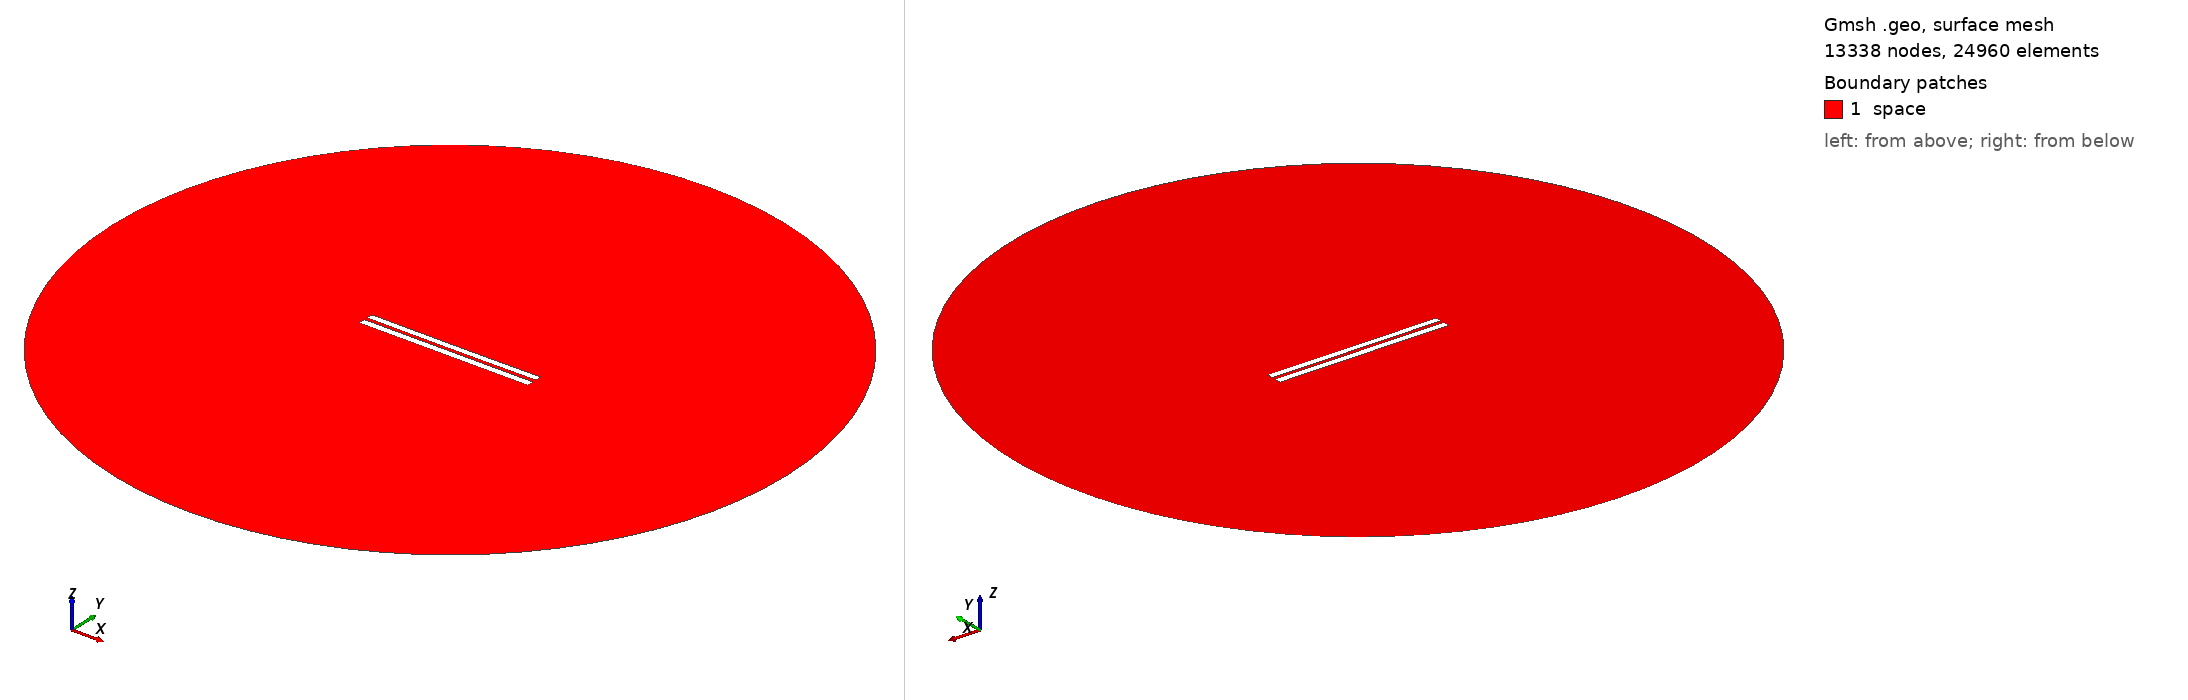

Gmsh geometry script, surface-meshed: 13338 nodes, 24960 surface elements. Boundary patches (legend numbers): 1 space. Left view from above one corner, right view from below the opposite corner. Legend entries are the model's physical surfaces. The drawing asked Gmsh for element sizes between 1% and 20% of the model's largest extent; the script's own settings can give other sizes.

=== 4663.geo (drawn) ===
//---------------------------------------
// Geometry kernel
//---------------------------------------

SetFactory("OpenCASCADE");



//---------------------------------------
// Parameters of the geometry
//---------------------------------------

// Overetch of the upper plate
overetch = 0.125;

// Distance between the plates
distance = 2.0;

// Discretization over the x axis (for the deformation)
nx = 50; 

// Length of the plate
L = 100 - overetch; 

// Number of modes
n = 4; 

// 1st mode coefficient
coeff(1) = 0.0;
beta(1) = 0.596864 * 3.1415926535 / L;

// 2nd mode coefficient
coeff(2) = -0.075;
beta(2) = 1.49418 * 3.1415926535 / L;

// 3rd mode coefficient
coeff(3) = 0.0;
beta(3) = 2.50025 * 3.1415926535 / L;

// 4th mode coefficient
coeff(4) = 0.0;
beta(4) = 3.49999 * 3.1415926535 / L;



//---------------------------------------
// Upper plate (deformed rectangle)
//---------------------------------------

// Coordiantes of the upper plate
xmin = -50;
xmax = 50 - overetch;

// Height of the upper plate
yheight = 4 - 2 * overetch;

// Indexes of the points
UpperID[] = {};
LowerID[] = {};
LeftID[] = {};
RightID[] = {};

// Point index
p = 1;

// Horizontal edges
For i In {1:nx}
    x = xmin + (i-1)*(xmax - xmin)/(nx-1);

    y_bottom = distance / 2 + overetch;
    For j In {1:n}
        C = (Cosh(beta(j)*L) + Cos(beta(j)*L)) / (Sinh(beta(j)*L) + Sin(beta(j)*L));
        y_bottom  = y_bottom + coeff(j) * (Cosh(beta(j)*(x+50)) - Cos(beta(j)*(x+50)) - C * (Sinh(beta(j)*(x+50)) - Sin(beta(j)*(x+50))));
    EndFor

    y_top = y_bottom + yheight;

    Point(p) = {x, y_top, 0, 1.0};
    UpperID[i] = p;
    p = p + 1;

    Point(p) = {x, y_bottom, 0, 1.0};
    LowerID[i] = p;
    p = p + 1;
EndFor

// Create point lists
UpperPts[] = {}; LowerPts[] = {};
For i In {1:nx}
  UpperPts[] += {UpperID[i]};
  LowerPts[] += {LowerID[i]};
EndFor

// Build splines
Spline(1) = {UpperPts[]};
Spline(2) = {LowerPts[]};
Line(3) = {LowerPts[nx-1], UpperPts[nx-1]};
Line(4) = {LowerPts[0], UpperPts[0]};

// Build the plane surface
Curve Loop(1) = {2, 3, -1, -4};
Plane Surface(1) = {1};



//---------------------------------------
// Lower plate (rectangle)
//---------------------------------------

// Vertices
Point(1001) = {-50, -1, 0, 1.0};
Point(1002) = { 50, -1, 0, 1.0};
Point(1003) = { 50,  -5, 0, 1.0};
Point(1004) = {-50,  -5, 0, 1.0};

// Edges
Line(5) = {1001, 1002};
Line(6) = {1002, 1003};
Line(7) = {1003, 1004};
Line(8) = {1004, 1001};

// Plane surface
Line Loop(2) = {5, 6, 7, 8};
Plane Surface(2) = {2}; 



//---------------------------------------
// Outer (fictious) boundary
//---------------------------------------

// Points
Point(1005) = {0, 0, 0};       // Center
Point(1006) = {200, 0, 0};     // Start point
Point(1007) = {0, 200, 0};     // 90 degrees
Point(1008) = {-200, 0, 0};    // 180 degrees
Point(1009) = {0, -200, 0};    // 270 degrees

// Circle arcs (each needs start, center, end)
Circle(9) = {1006, 1005, 1007};
Circle(10) = {1007, 1005, 1008};
Circle(11) = {1008, 1005, 1009};
Circle(12) = {1009, 1005, 1006};

// Plane surface for the entire domain
Curve Loop(3) = {9, 10, 11, 12};
Surface(3) = {3};

// Subtract the plates from the whole domain to obtain the actual domain where we want to solve the equations
BooleanDifference{ Surface{3}; Delete; }{ Surface{1}; Surface{2}; Delete; }




//---------------------------------------
// Transfinite Lines/Curves
//---------------------------------------

// Set the number of points on the boundaries
r = 7;

// Plates
Transfinite Curve {1, 2} = 50*r Using Progression 1;
Transfinite Curve {3, 4} = 2*r Using Progression 1;
Transfinite Line {5, 7} = 50*r Using Progression 1;
Transfinite Line {6, 8} = 2*r Using Progression 1;

// Outer boundary
Transfinite Line {9, 10, 11, 12} = 20 Using Progression 1;



//---------------------------------------
// Physical groups
//---------------------------------------                

// Physical curves (boundaries)
Physical Line("force_segment", 10) = {2};
Physical Line("upper_plate", 11) = {1, 3, 4};
Physical Line("lower_plate", 12) = {5, 6, 7, 8};
Physical Line("boundary", 20) = {9, 10, 11, 12};

// Physical Surfaces
Physical Surface("space", 30) = {3};



//---------------------------------------
// 6. Generate the Mesh
//---------------------------------------

// 2D mesh generation
Mesh 2;
